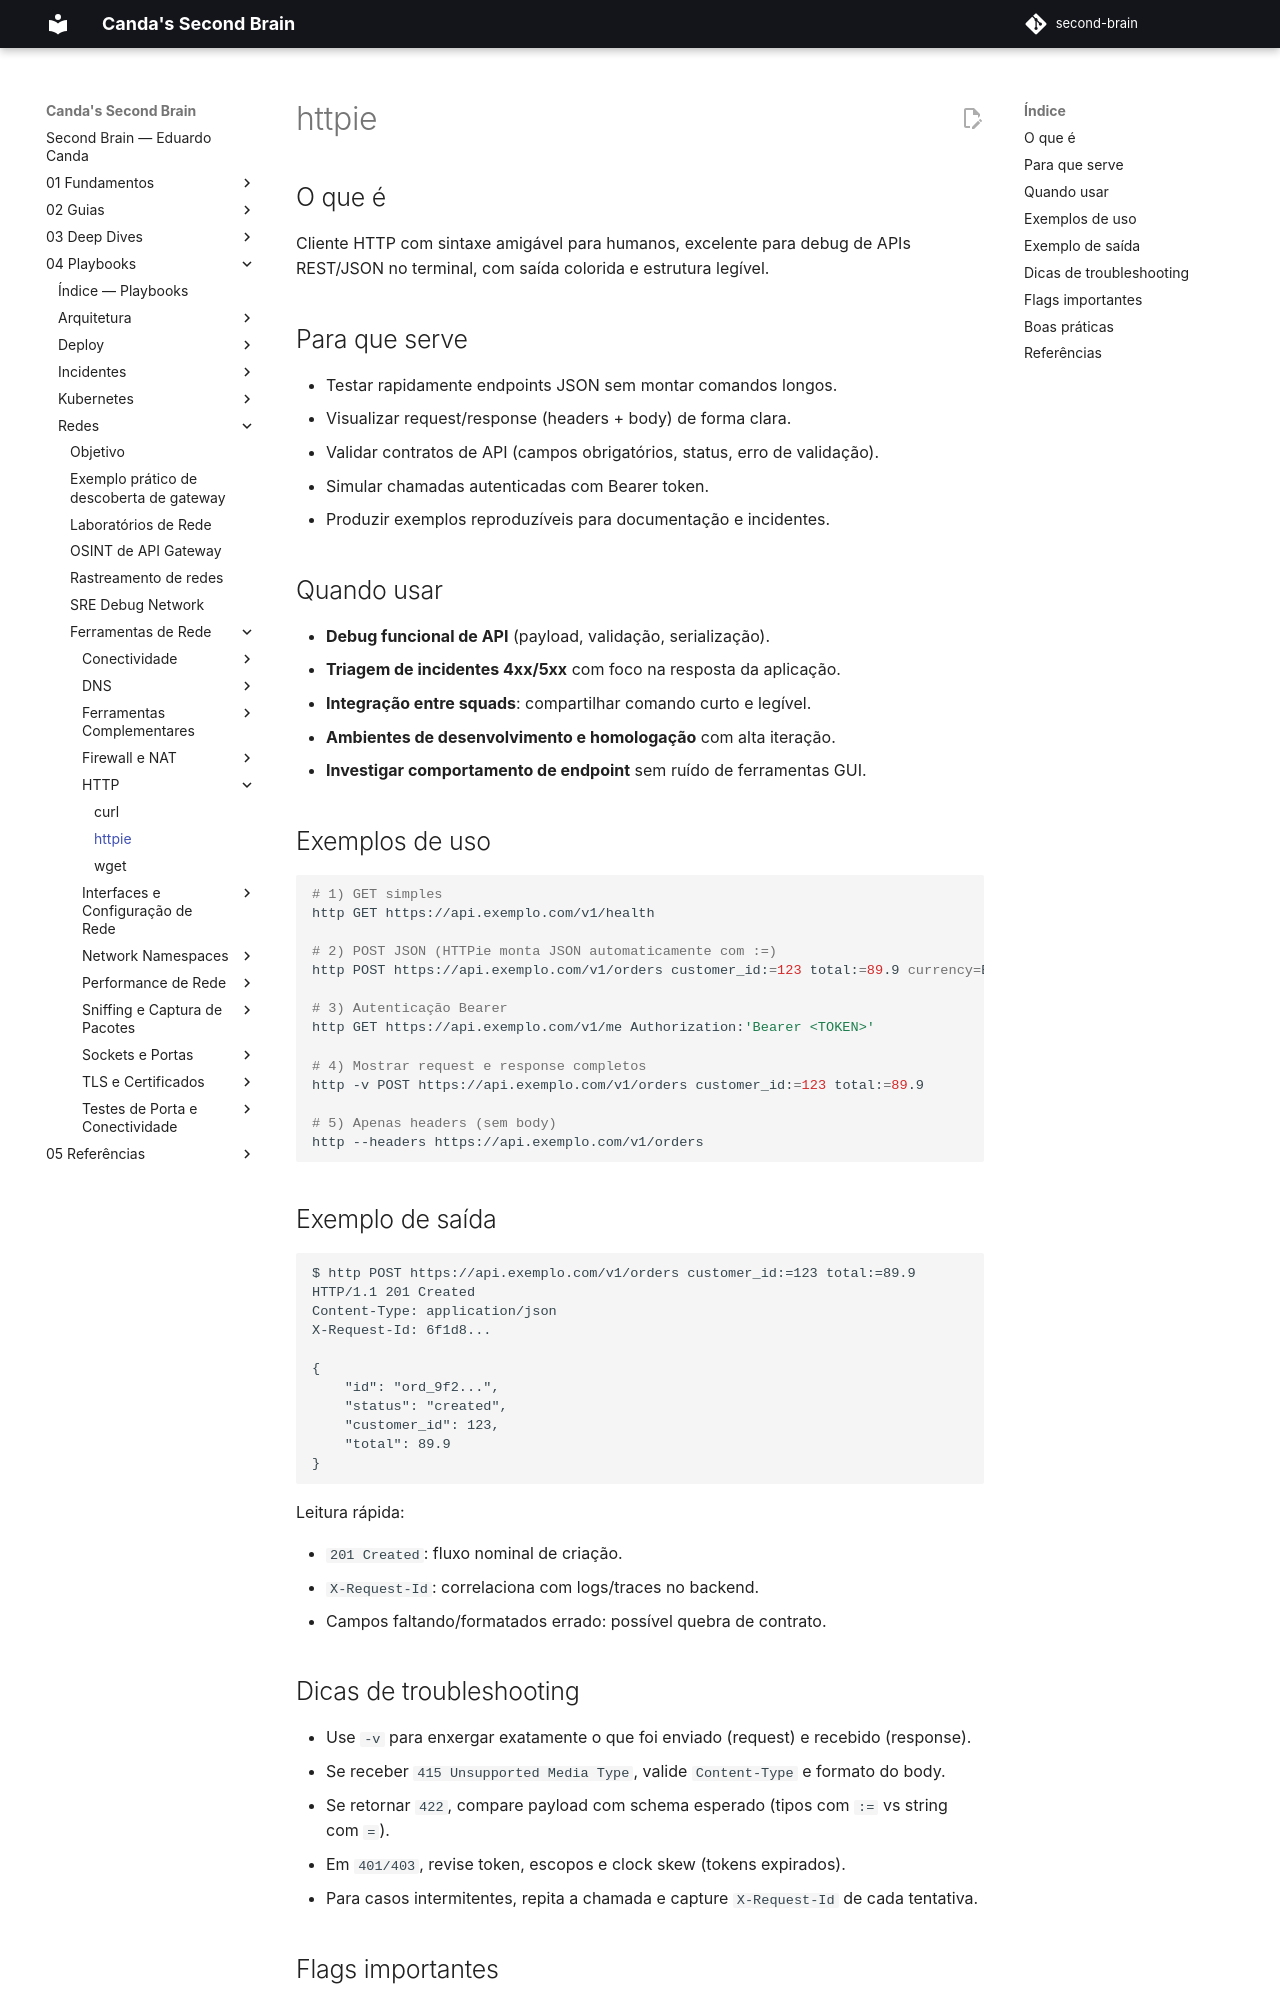

repository: EduardoCanda/second-brain · page: 04 - Playbooks/Redes/Ferramentas de Rede/HTTP/httpie/index.html · generator: mkdocs

# httpie

## O que é

Cliente HTTP com sintaxe amigável para humanos, excelente para debug de APIs REST/JSON no terminal, com saída colorida e estrutura legível.

## Para que serve

- Testar rapidamente endpoints JSON sem montar comandos longos.
- Visualizar request/response (headers + body) de forma clara.
- Validar contratos de API (campos obrigatórios, status, erro de validação).
- Simular chamadas autenticadas com Bearer token.
- Produzir exemplos reproduzíveis para documentação e incidentes.

## Quando usar

- **Debug funcional de API** (payload, validação, serialização).
- **Triagem de incidentes 4xx/5xx** com foco na resposta da aplicação.
- **Integração entre squads**: compartilhar comando curto e legível.
- **Ambientes de desenvolvimento e homologação** com alta iteração.
- **Investigar comportamento de endpoint** sem ruído de ferramentas GUI.

## Exemplos de uso

```bash
# 1) GET simples
http GET https://api.exemplo.com/v1/health

# 2) POST JSON (HTTPie monta JSON automaticamente com :=)
http POST https://api.exemplo.com/v1/orders customer_id:=123 total:=89.9 currency=BRL

# 3) Autenticação Bearer
http GET https://api.exemplo.com/v1/me Authorization:'Bearer <TOKEN>'

# 4) Mostrar request e response completos
http -v POST https://api.exemplo.com/v1/orders customer_id:=123 total:=89.9

# 5) Apenas headers (sem body)
http --headers https://api.exemplo.com/v1/orders
```

## Exemplo de saída

```text
$ http POST https://api.exemplo.com/v1/orders customer_id:=123 total:=89.9
HTTP/1.1 201 Created
Content-Type: application/json
X-Request-Id: 6f1d8...

{
    "id": "ord_9f2...",
    "status": "created",
    "customer_id": 123,
    "total": 89.9
}
```

Leitura rápida:

- `201 Created`: fluxo nominal de criação.
- `X-Request-Id`: correlaciona com logs/traces no backend.
- Campos faltando/formatados errado: possível quebra de contrato.

## Dicas de troubleshooting

- Use `-v` para enxergar exatamente o que foi enviado (request) e recebido (response).
- Se receber `415 Unsupported Media Type`, valide `Content-Type` e formato do body.
- Se retornar `422`, compare payload com schema esperado (tipos com `:=` vs string com `=`).
- Em `401/403`, revise token, escopos e clock skew (tokens expirados).
- Para casos intermitentes, repita a chamada e capture `X-Request-Id` de cada tentativa.
